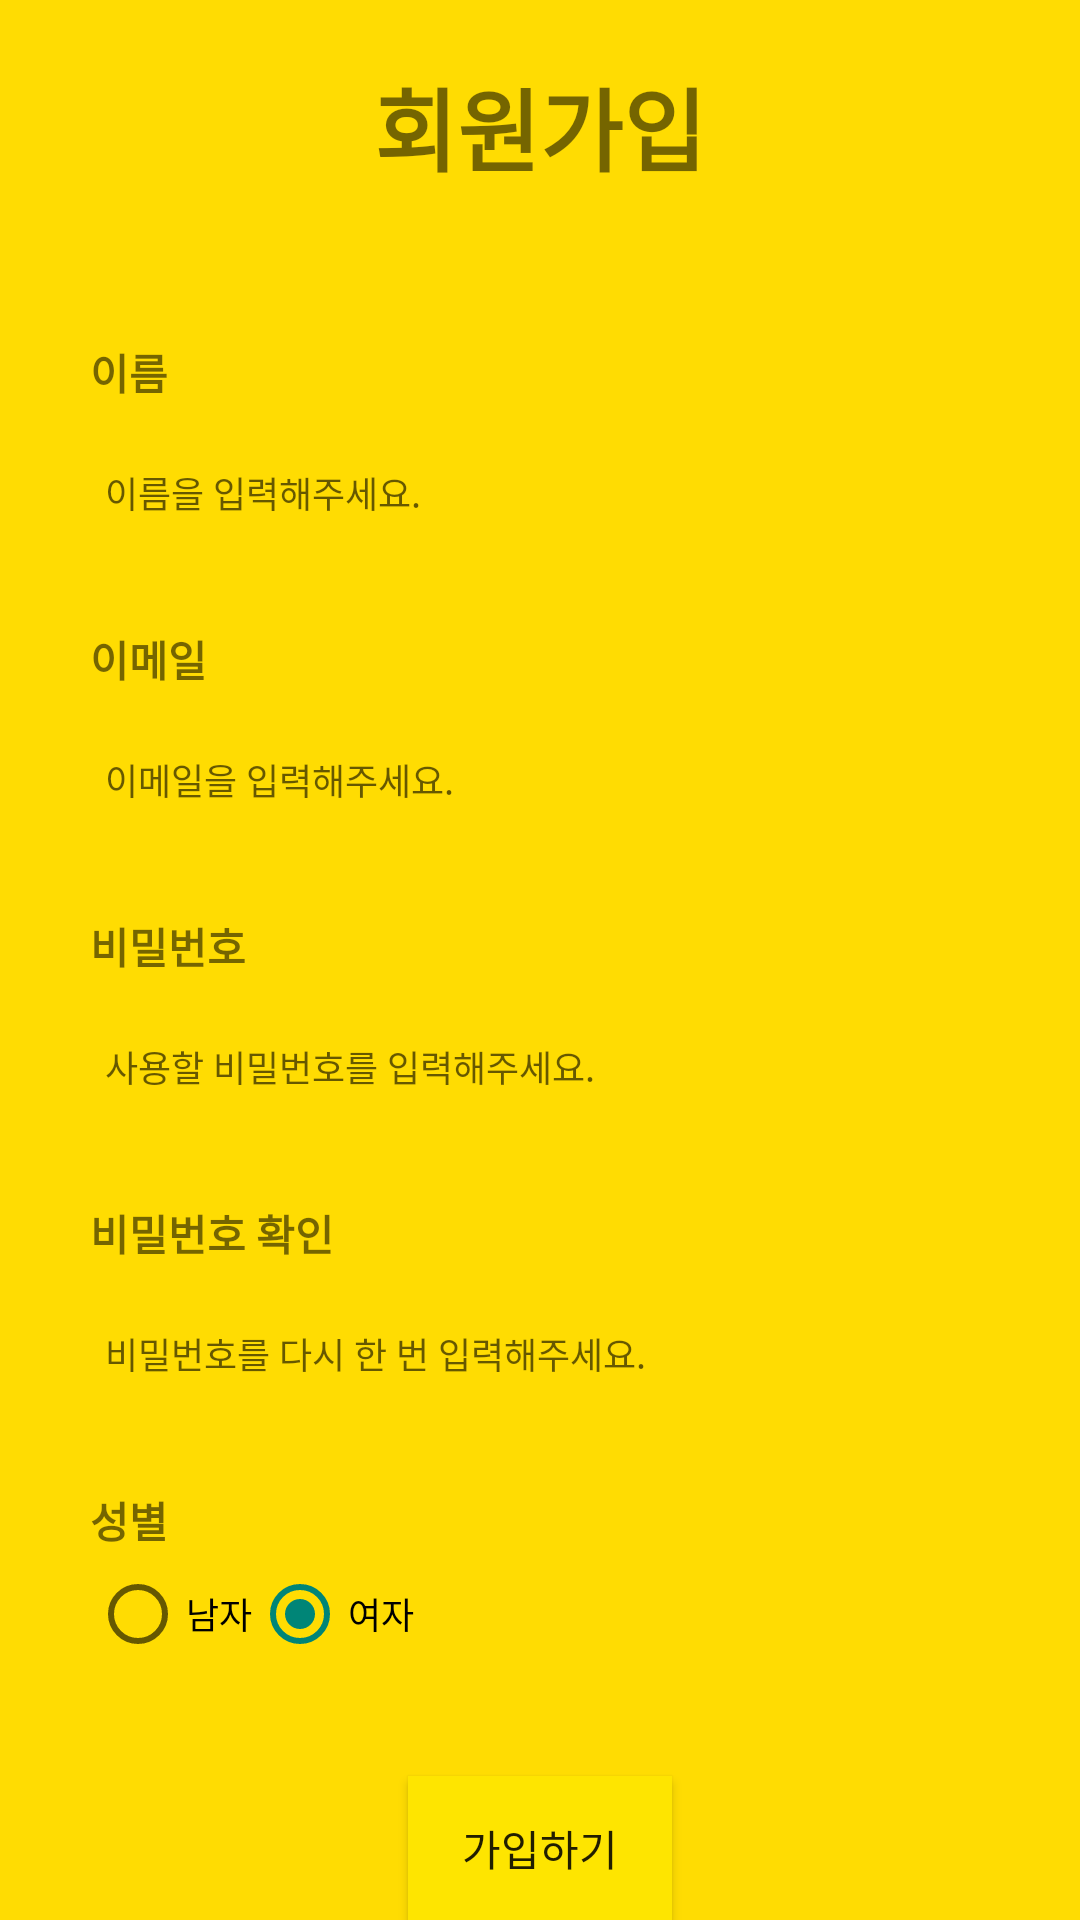

The Android layout XML behind this screen, and the referenced resources:
<!-- AndroidManifest.xml: application theme Theme.AppCompat.Light.NoActionBar -->
<!-- res/layout/activity_register.xml -->
<?xml version="1.0" encoding="utf-8"?>
<LinearLayout xmlns:android="http://schemas.android.com/apk/res/android"
    xmlns:tools="http://schemas.android.com/tools"
    android:layout_width="match_parent"
    android:layout_height="match_parent"
    android:background="@drawable/chrome_yellow"
    android:orientation="vertical"
    tools:context=".login.RegisterActivity">

    <TextView
        android:layout_width="match_parent"
        android:layout_height="wrap_content"
        android:layout_marginTop="20dp"
        android:text="회원가입"
        android:textStyle="bold"
        android:textSize="30sp"
        android:textAlignment="center"/>

    <TextView
        android:layout_width="wrap_content"
        android:layout_height="wrap_content"
        android:text="이름"
        android:textStyle="bold"
        android:layout_marginTop="50dp"
        android:layout_marginLeft="30dp"/>

    <EditText
        android:id="@+id/name"
        android:layout_width="300dp"
        android:layout_height="50dp"
        android:layout_marginLeft="30dp"
        android:layout_marginTop="5dp"
        android:background="@drawable/login_textview_design"
        android:hint="이름을 입력해주세요."
        android:maxLines="1"
        android:maxLength="15"
        android:textSize="12sp"
        android:padding="5dip" />

    <TextView
        android:layout_width="wrap_content"
        android:layout_height="wrap_content"
        android:text="이메일"
        android:textStyle="bold"
        android:layout_marginTop="20dp"
        android:layout_marginLeft="30dp"/>

    <EditText
        android:id="@+id/email"
        android:layout_width="300dp"
        android:layout_height="50dp"
        android:layout_marginLeft="30dp"
        android:layout_marginTop="5dp"
        android:background="@drawable/login_textview_design"
        android:hint="이메일을 입력해주세요."
        android:maxLines="1"
        android:maxLength="25"
        android:textSize="12sp"
        android:padding="5dip" />

    <TextView
        android:layout_width="wrap_content"
        android:layout_height="wrap_content"
        android:text="비밀번호"
        android:textStyle="bold"
        android:layout_marginTop="20dp"
        android:layout_marginLeft="30dp"/>

    <EditText
        android:id="@+id/pw"
        android:layout_width="300dp"
        android:layout_height="50dp"
        android:layout_marginLeft="30dp"
        android:layout_marginTop="5dp"
        android:background="@drawable/login_textview_design"
        android:hint="사용할 비밀번호를 입력해주세요."
        android:maxLines="1"
        android:maxLength="15"
        android:textSize="12sp"
        android:padding="5dip" />

    <TextView
        android:layout_width="wrap_content"
        android:layout_height="wrap_content"
        android:text="비밀번호 확인"
        android:textStyle="bold"
        android:layout_marginTop="20dp"
        android:layout_marginLeft="30dp"/>

    <EditText
        android:id="@+id/checkPw"
        android:layout_width="300dp"
        android:layout_height="50dp"
        android:layout_marginLeft="30dp"
        android:layout_marginTop="5dp"
        android:background="@drawable/login_textview_design"
        android:hint="비밀번호를 다시 한 번 입력해주세요."
        android:maxLines="1"
        android:maxLength="15"
        android:textSize="12sp"
        android:padding="5dip" />

    <TextView
        android:layout_width="wrap_content"
        android:layout_height="wrap_content"
        android:text="성별"
        android:textStyle="bold"
        android:layout_marginTop="20dp"
        android:layout_marginLeft="30dp"/>

    <RadioGroup
        android:id="@+id/register_User_seat"
        android:layout_width="wrap_content"
        android:layout_height="wrap_content"
        android:layout_marginTop="5dp"
        android:layout_weight="2"
        android:orientation="horizontal"
        android:paddingLeft="30dp"
        android:textSize="12sp"
        android:checkedButton="@id/register_User_seat_back">

        <RadioButton
            android:id="@+id/register_User_seat_front"
            android:layout_width="wrap_content"
            android:layout_height="wrap_content"
            android:text="남자"
            android:textSize="12sp" />

        <RadioButton
            android:id="@+id/register_User_seat_back"
            android:layout_width="wrap_content"
            android:layout_height="wrap_content"
            android:text="여자"
            android:textSize="12sp" />

    </RadioGroup>

    <Button
        android:id="@+id/signUpBtn"
        android:layout_width="wrap_content"
        android:layout_height="wrap_content"
        android:layout_marginTop="20dp"
        android:layout_gravity="center"
        android:text="가입하기"
        android:background="#FEE500"/>
</LinearLayout>
<!-- resources referenced by this layout -->
<resources>
  <!-- drawable chrome_yellow: png bitmap (drawable, 8376 bytes) -->
</resources>
